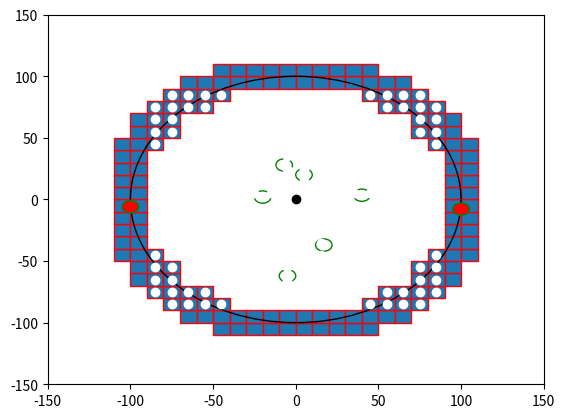

Write the Python code that produced this figure.

import numpy as np
import matplotlib.pyplot as plt
import matplotlib.patches as mpatches


bounding_box_2=np.array([[ -85, -75, -65, -55, -45, -35, -25, -15, -5, 5, 15, 25, 35, 45, 55, 65, 75, 85, -85, -75, -65, -55, -45, -35, -25, -15, -5, 5, 15, 25, 35, 45, 55, 65, 75, 85, -85, -75, -65, -55, -45, -35, -25, -15, -5, 5, 15, 25, 35, 45, 55, 65, 75, 85, -85, -75, -65, -55, -45, -35, -25, -15, -5, 5, 15, 25, 35, 45, 55, 65, 75, 85, -85, -75, -65, -55, -45, -35, -25, -15, -5, 5, 15, 25, 35, 45, 55, 65, 75, 85, -85, -75, -65, -55, -45, -35, -25, -15, -5, 5, 15, 25, 35, 45, 55, 65, 75, 85, -85, -75, -65, -55, -45, -35, -25, -15, -5, 5, 15, 25, 35, 45, 55, 65, 75, 85, -85, -75, -65, -55, -45, -35, -25, -15, -5, 5, 15, 25, 35, 45, 55, 65, 75, 85, -85, -75, -65, -55, -45, -35, -25, -15, -5, 5, 15, 25, 35, 45, 55, 65, 75, 85, -85, -75, -65, -55, -45, -35, -25, -15, -5, 5, 15, 25, 35, 45, 55, 65, 75, 85, -85, -75, -65, -55, -45, -35, -25, -15, -5, 5, 15, 25, 35, 45, 55, 65, 75, 85, -85, -75, -65, -55, -45, -35, -25, -15, -5, 5, 15, 25, 35, 45, 55, 65, 75, 85, -85, -75, -65, -55, -45, -35, -25, -15, -5, 5, 15, 25, 35, 45, 55, 65, 75, 85, -85, -75, -65, -55, -45, -35, -25, -15, -5, 5, 15, 25, 35, 45, 55, 65, 75, 85, -85, -75, -65, -55, -45, -35, -25, -15, -5, 5, 15, 25, 35, 45, 55, 65, 75, 85, -85, -75, -65, -55, -45, -35, -25, -15, -5, 5, 15, 25, 35, 45, 55, 65, 75, 85, -85, -75, -65, -55, -45, -35, -25, -15, -5, 5, 15, 25, 35, 45, 55, 65, 75, 85, -85, -75, -65, -55, -45, -35, -25, -15, -5, 5, 15, 25, 35, 45, 55, 65, 75, 85 ],[ -85, -85, -85, -85, -85, -85, -85, -85, -85, -85, -85, -85, -85, -85, -85, -85, -85, -85, -75, -75, -75, -75, -75, -75, -75, -75, -75, -75, -75, -75, -75, -75, -75, -75, -75, -75, -65, -65, -65, -65, -65, -65, -65, -65, -65, -65, -65, -65, -65, -65, -65, -65, -65, -65, -55, -55, -55, -55, -55, -55, -55, -55, -55, -55, -55, -55, -55, -55, -55, -55, -55, -55, -45, -45, -45, -45, -45, -45, -45, -45, -45, -45, -45, -45, -45, -45, -45, -45, -45, -45, -35, -35, -35, -35, -35, -35, -35, -35, -35, -35, -35, -35, -35, -35, -35, -35, -35, -35, -25, -25, -25, -25, -25, -25, -25, -25, -25, -25, -25, -25, -25, -25, -25, -25, -25, -25, -15, -15, -15, -15, -15, -15, -15, -15, -15, -15, -15, -15, -15, -15, -15, -15, -15, -15, -5, -5, -5, -5, -5, -5, -5, -5, -5, -5, -5, -5, -5, -5, -5, -5, -5, -5, 5, 5, 5, 5, 5, 5, 5, 5, 5, 5, 5, 5, 5, 5, 5, 5, 5, 5, 15, 15, 15, 15, 15, 15, 15, 15, 15, 15, 15, 15, 15, 15, 15, 15, 15, 15, 25, 25, 25, 25, 25, 25, 25, 25, 25, 25, 25, 25, 25, 25, 25, 25, 25, 25, 35, 35, 35, 35, 35, 35, 35, 35, 35, 35, 35, 35, 35, 35, 35, 35, 35, 35, 45, 45, 45, 45, 45, 45, 45, 45, 45, 45, 45, 45, 45, 45, 45, 45, 45, 45, 55, 55, 55, 55, 55, 55, 55, 55, 55, 55, 55, 55, 55, 55, 55, 55, 55, 55, 65, 65, 65, 65, 65, 65, 65, 65, 65, 65, 65, 65, 65, 65, 65, 65, 65, 65, 75, 75, 75, 75, 75, 75, 75, 75, 75, 75, 75, 75, 75, 75, 75, 75, 75, 75, 85, 85, 85, 85, 85, 85, 85, 85, 85, 85, 85, 85, 85, 85, 85, 85, 85, 85 ]])

bounding_box_3=np.array([[ -45, -35, -25, -15, -5, 5, 15, 25, 35, 45, -65, -55, -45, -35, -25, -15, -5, 5, 15, 25, 35, 45, 55, 65, -75, -65, -55, -45, 45, 55, 65, 75, -85, -75, -65, -55, 55, 65, 75, 85, -95, -85, -75, 75, 85, 95, -95, -85, -75, 75, 85, 95, -105, -95, -85, 85, 95, 105, -105, -95, 95, 105, -105, -95, 95, 105, -105, -95, 95, 105, -105, -95, 95, 105, -105, -95, 95, 105, -105, -95, 95, 105, -105, -95, 95, 105, -105, -95, 95, 105, -105, -95, -85, 85, 95, 105, -95, -85, -75, 75, 85, 95, -95, -85, -75, 75, 85, 95, -85, -75, -65, -55, 55, 65, 75, 85, -75, -65, -55, -45, 45, 55, 65, 75, -65, -55, -45, -35, -25, -15, -5, 5, 15, 25, 35, 45, 55, 65, -45, -35, -25, -15, -5, 5, 15, 25, 35, 45],[ -105, -105, -105, -105, -105, -105, -105, -105, -105, -105, -95, -95, -95, -95, -95, -95, -95, -95, -95, -95, -95, -95, -95, -95, -85, -85, -85, -85, -85, -85, -85, -85, -75, -75, -75, -75, -75, -75, -75, -75, -65, -65, -65, -65, -65, -65, -55, -55, -55, -55, -55, -55, -45, -45, -45, -45, -45, -45, -35, -35, -35, -35, -25, -25, -25, -25, -15, -15, -15, -15, -5, -5, -5, -5, 5, 5, 5, 5, 15, 15, 15, 15, 25, 25, 25, 25, 35, 35, 35, 35, 45, 45, 45, 45, 45, 45, 55, 55, 55, 55, 55, 55, 65, 65, 65, 65, 65, 65, 75, 75, 75, 75, 75, 75, 75, 75, 85, 85, 85, 85, 85, 85, 85, 85, 95, 95, 95, 95, 95, 95, 95, 95, 95, 95, 95, 95, 95, 95, 105, 105, 105, 105, 105, 105, 105, 105, 105, 105] ])# BM

cell_rep=np.array([[ -35, -25, -15, -5, 5, 15, 25, 35, -45, -35, -25, -15, -5, 5, 15, 25, 35, 45, -55, -45, -35, -25, -15, -5, 5, 15, 25, 35, 45, 55, -65, -55, -45, -35, -25, -15, -5, 5, 15, 25, 35, 45, 55, 65, -75, -65, -55, -45, -35, -25, -15, -5, 5, 15, 25, 35, 45, 55, 65, 75, -75, -65, -55, -45, -35, -25, -15, -5, 5, 15, 25, 35, 45, 55, 65, 75, -75, -65, -55, -45, -35, -25, -15, -5, 5, 15, 25, 35, 45, 55, 65, 75, -75, -65, -55, -45, -35, -25, -15, -5, 5, 15, 25, 35, 45, 55, 65, 75, -75, -65, -55, -45, -35, -25, -15, -5, 5, 15, 25, 35, 45, 55, 65, 75, -75, -65, -55, -45, -35, -25, -15, -5, 5, 15, 25, 35, 45, 55, 65, 75, -75, -65, -55, -45, -35, -25, -15, -5, 5, 15, 25, 35, 45, 55, 65, 75, -75, -65, -55, -45, -35, -25, -15, -5, 5, 15, 25, 35, 45, 55, 65, 75, -65, -55, -45, -35, -25, -15, -5, 5, 15, 25, 35, 45, 55, 65, -55, -45, -35, -25, -15, -5, 5, 15, 25, 35, 45, 55, -45, -35, -25, -15, -5, 5, 15, 25, 35, 45, -35, -25, -15, -5, 5, 15, 25, 35 ],[ -75, -75, -75, -75, -75, -75, -75, -75, -65, -65, -65, -65, -65, -65, -65, -65, -65, -65, -55, -55, -55, -55, -55, -55, -55, -55, -55, -55, -55, -55, -45, -45, -45, -45, -45, -45, -45, -45, -45, -45, -45, -45, -45, -45, -35, -35, -35, -35, -35, -35, -35, -35, -35, -35, -35, -35, -35, -35, -35, -35, -25, -25, -25, -25, -25, -25, -25, -25, -25, -25, -25, -25, -25, -25, -25, -25, -15, -15, -15, -15, -15, -15, -15, -15, -15, -15, -15, -15, -15, -15, -15, -15, -5, -5, -5, -5, -5, -5, -5, -5, -5, -5, -5, -5, -5, -5, -5, -5, 5, 5, 5, 5, 5, 5, 5, 5, 5, 5, 5, 5, 5, 5, 5, 5, 15, 15, 15, 15, 15, 15, 15, 15, 15, 15, 15, 15, 15, 15, 15, 15, 25, 25, 25, 25, 25, 25, 25, 25, 25, 25, 25, 25, 25, 25, 25, 25, 35, 35, 35, 35, 35, 35, 35, 35, 35, 35, 35, 35, 35, 35, 35, 35, 45, 45, 45, 45, 45, 45, 45, 45, 45, 45, 45, 45, 45, 45, 55, 55, 55, 55, 55, 55, 55, 55, 55, 55, 55, 55, 65, 65, 65, 65, 65, 65, 65, 65, 65, 65, 75, 75, 75, 75, 75, 75, 75, 75  ]])
a=np.diag(range(15))
#print(a)
#print(len(bounding_box))
#print(bounding_box.size)
#print(bounding_box.shape)
#print(bounding_box.reshape(2,289))
#plt.matshow(bounding_box.reshape(2,289))
#(nrows, ncols) = bounding_box.shape
#pixel_plot=plt.figure() #make plot
#plt.title("bounding box")
fig,ax=plt.subplots()
plt.plot([ -85, -75, -65, -55, -45, -35, -25, -15, -5, 5, 15, 25, 35, 45, 55, 65, 75, 85, -85, -75, -65, -55, -45, -35, -25, -15, -5, 5, 15, 25, 35, 45, 55, 65, 75, 85, -85, -75, -65, -55, -45, -35, -25, -15, -5, 5, 15, 25, 35, 45, 55, 65, 75, 85, -85, -75, -65, -55, -45, -35, -25, -15, -5, 5, 15, 25, 35, 45, 55, 65, 75, 85, -85, -75, -65, -55, -45, -35, -25, -15, -5, 5, 15, 25, 35, 45, 55, 65, 75, 85, -85, -75, -65, -55, -45, -35, -25, -15, -5, 5, 15, 25, 35, 45, 55, 65, 75, 85, -85, -75, -65, -55, -45, -35, -25, -15, -5, 5, 15, 25, 35, 45, 55, 65, 75, 85, -85, -75, -65, -55, -45, -35, -25, -15, -5, 5, 15, 25, 35, 45, 55, 65, 75, 85, -85, -75, -65, -55, -45, -35, -25, -15, -5, 5, 15, 25, 35, 45, 55, 65, 75, 85, -85, -75, -65, -55, -45, -35, -25, -15, -5, 5, 15, 25, 35, 45, 55, 65, 75, 85, -85, -75, -65, -55, -45, -35, -25, -15, -5, 5, 15, 25, 35, 45, 55, 65, 75, 85, -85, -75, -65, -55, -45, -35, -25, -15, -5, 5, 15, 25, 35, 45, 55, 65, 75, 85, -85, -75, -65, -55, -45, -35, -25, -15, -5, 5, 15, 25, 35, 45, 55, 65, 75, 85, -85, -75, -65, -55, -45, -35, -25, -15, -5, 5, 15, 25, 35, 45, 55, 65, 75, 85, -85, -75, -65, -55, -45, -35, -25, -15, -5, 5, 15, 25, 35, 45, 55, 65, 75, 85, -85, -75, -65, -55, -45, -35, -25, -15, -5, 5, 15, 25, 35, 45, 55, 65, 75, 85, -85, -75, -65, -55, -45, -35, -25, -15, -5, 5, 15, 25, 35, 45, 55, 65, 75, 85, -85, -75, -65, -55, -45, -35, -25, -15, -5, 5, 15, 25, 35, 45, 55, 65, 75, 85 ],[ -85, -85, -85, -85, -85, -85, -85, -85, -85, -85, -85, -85, -85, -85, -85, -85, -85, -85, -75, -75, -75, -75, -75, -75, -75, -75, -75, -75, -75, -75, -75, -75, -75, -75, -75, -75, -65, -65, -65, -65, -65, -65, -65, -65, -65, -65, -65, -65, -65, -65, -65, -65, -65, -65, -55, -55, -55, -55, -55, -55, -55, -55, -55, -55, -55, -55, -55, -55, -55, -55, -55, -55, -45, -45, -45, -45, -45, -45, -45, -45, -45, -45, -45, -45, -45, -45, -45, -45, -45, -45, -35, -35, -35, -35, -35, -35, -35, -35, -35, -35, -35, -35, -35, -35, -35, -35, -35, -35, -25, -25, -25, -25, -25, -25, -25, -25, -25, -25, -25, -25, -25, -25, -25, -25, -25, -25, -15, -15, -15, -15, -15, -15, -15, -15, -15, -15, -15, -15, -15, -15, -15, -15, -15, -15, -5, -5, -5, -5, -5, -5, -5, -5, -5, -5, -5, -5, -5, -5, -5, -5, -5, -5, 5, 5, 5, 5, 5, 5, 5, 5, 5, 5, 5, 5, 5, 5, 5, 5, 5, 5, 15, 15, 15, 15, 15, 15, 15, 15, 15, 15, 15, 15, 15, 15, 15, 15, 15, 15, 25, 25, 25, 25, 25, 25, 25, 25, 25, 25, 25, 25, 25, 25, 25, 25, 25, 25, 35, 35, 35, 35, 35, 35, 35, 35, 35, 35, 35, 35, 35, 35, 35, 35, 35, 35, 45, 45, 45, 45, 45, 45, 45, 45, 45, 45, 45, 45, 45, 45, 45, 45, 45, 45, 55, 55, 55, 55, 55, 55, 55, 55, 55, 55, 55, 55, 55, 55, 55, 55, 55, 55, 65, 65, 65, 65, 65, 65, 65, 65, 65, 65, 65, 65, 65, 65, 65, 65, 65, 65, 75, 75, 75, 75, 75, 75, 75, 75, 75, 75, 75, 75, 75, 75, 75, 75, 75, 75, 85, 85, 85, 85, 85, 85, 85, 85, 85, 85, 85, 85, 85, 85, 85, 85, 85, 85 ], 'wo')
for item in range(bounding_box_3.shape[1]):
    recy=mpatches.Rectangle((bounding_box_3[0][item]-5,bounding_box_3[1][item]-5), 10, 10, ec="red")  
    ax.add_patch(recy) 
    #recy=mpatches.Rectangle((bounding_box_1[item][0]-5,bounding_box_1[item][1]-5), 10, 10, ec="none")
    #ax.add_patch(recy)

circ0=mpatches.Circle((0, 0), 100, ec="black", fc="none")
ax.plot([0],[0],'ko')
ax.add_patch(circ0)
circ1=mpatches.Circle((5, 20), 5, ec="green", fc="none")
circ2=mpatches.Circle((-7, 28), 5, ec="green", fc="none")
circ3=mpatches.Circle((40, 3.5), 5, ec="green", fc="none")
circ4=mpatches.Circle((100, -7.8), 5, ec="green", fc="red")
circ5=mpatches.Circle((17, -37), 5, ec="green", fc="none")
circ6=mpatches.Circle((-5, -62), 5, ec="green", fc="none")
circ7=mpatches.Circle((-20, 2), 5, ec="green", fc="none")
circ8=mpatches.Circle((-100, -6,0), 5, ec="green", fc="red")
ax.add_patch(circ1)
ax.add_patch(circ2)
ax.add_patch(circ3)
ax.add_patch(circ4)
ax.add_patch(circ5)
ax.add_patch(circ6)
ax.add_patch(circ7)
ax.add_patch(circ8)
def forceAspect(ax,aspect=1):
    im = ax.get_images()
    extent =  im[0].get_extent()
    ax.set_aspect(abs((extent[1]-extent[0])/(extent[3]-extent[2]))/aspect)
#ax.plot([ -25, -15, -5, 5, 15, 25, -45, -35, -25, 25, 35, 45, -55, -45, 45, 55, -65, -55, 55, 65, -75, -65, 65, 75, -75, 75, -85, -75, 75, 85, -85, 85, -85, 85, -85, 85, -85, 85, -85, -75, 75, 85, -75, 75, -75, -65, 65, 75, -65, -55, 55, 65, -55, -45, 45, 55, -45, -35, -25, 25, 35, 45, -25, -15, -5, 5, 15, 25 ],[ -85, -85, -85, -85, -85, -85, -75, -75, -75, -75, -75, -75, -65, -65, -65, -65, -55, -55, -55, -55, -45, -45, -45, -45, -35, -35, -25, -25, -25, -25, -15, -15, -5, -5, 5, 5, 15, 15, 25, 25, 25, 25, 35, 35, 45, 45, 45, 45, 55, 55, 55, 55, 65, 65, 65, 65, 75, 75, 75, 75, 75, 75, 85, 85, 85, 85, 85, 85 ],'bo')
#ax.plot([ -25, -15, -5, 5, 15, 25, -45, 45, -55, 55, -65, 65, -75, 75, -85, 85, -85, 85, -85, 85, -85, 85, -85, 85, -85, 85, -75, 75, -65, 65, -55, 55, -45, 45, -25, -15, -5, 5, 15, 25, ],[ -85, -85, -85, -85, -85, -85, -75, -75, -65, -65, -55, -55, -45, -45, -25, -25, -15, -15, -5, -5, 5, 5, 15, 15, 25, 25, 45, 45, 55, 55, 65, 65, 75, 75, 85, 85, 85, 85, 85, 85,  ], 'go' )
#ax.plot([ -35, -25, -15, -5, 5, 15, 25, 35, -45, -35, -25, -15, -5, 5, 15, 25, 35, 45, -55, -45, -35, -25, -15, -5, 5, 15, 25, 35, 45, 55, -65, -55, -45, -35, -25, -15, -5, 5, 15, 25, 35, 45, 55, 65, -75, -65, -55, -45, -35, -25, -15, -5, 5, 15, 25, 35, 45, 55, 65, 75, -75, -65, -55, -45, -35, -25, -15, -5, 5, 15, 25, 35, 45, 55, 65, 75, -75, -65, -55, -45, -35, -25, -15, -5, 5, 15, 25, 35, 45, 55, 65, 75, -75, -65, -55, -45, -35, -25, -15, -5, 5, 15, 25, 35, 45, 55, 65, 75, -75, -65, -55, -45, -35, -25, -15, -5, 5, 15, 25, 35, 45, 55, 65, 75, -75, -65, -55, -45, -35, -25, -15, -5, 5, 15, 25, 35, 45, 55, 65, 75, -75, -65, -55, -45, -35, -25, -15, -5, 5, 15, 25, 35, 45, 55, 65, 75, -75, -65, -55, -45, -35, -25, -15, -5, 5, 15, 25, 35, 45, 55, 65, 75, -65, -55, -45, -35, -25, -15, -5, 5, 15, 25, 35, 45, 55, 65, -55, -45, -35, -25, -15, -5, 5, 15, 25, 35, 45, 55, -45, -35, -25, -15, -5, 5, 15, 25, 35, 45, -35, -25, -15, -5, 5, 15, 25, 35 ],[ -75, -75, -75, -75, -75, -75, -75, -75, -65, -65, -65, -65, -65, -65, -65, -65, -65, -65, -55, -55, -55, -55, -55, -55, -55, -55, -55, -55, -55, -55, -45, -45, -45, -45, -45, -45, -45, -45, -45, -45, -45, -45, -45, -45, -35, -35, -35, -35, -35, -35, -35, -35, -35, -35, -35, -35, -35, -35, -35, -35, -25, -25, -25, -25, -25, -25, -25, -25, -25, -25, -25, -25, -25, -25, -25, -25, -15, -15, -15, -15, -15, -15, -15, -15, -15, -15, -15, -15, -15, -15, -15, -15, -5, -5, -5, -5, -5, -5, -5, -5, -5, -5, -5, -5, -5, -5, -5, -5, 5, 5, 5, 5, 5, 5, 5, 5, 5, 5, 5, 5, 5, 5, 5, 5, 15, 15, 15, 15, 15, 15, 15, 15, 15, 15, 15, 15, 15, 15, 15, 15, 25, 25, 25, 25, 25, 25, 25, 25, 25, 25, 25, 25, 25, 25, 25, 25, 35, 35, 35, 35, 35, 35, 35, 35, 35, 35, 35, 35, 35, 35, 35, 35, 45, 45, 45, 45, 45, 45, 45, 45, 45, 45, 45, 45, 45, 45, 55, 55, 55, 55, 55, 55, 55, 55, 55, 55, 55, 55, 65, 65, 65, 65, 65, 65, 65, 65, 65, 65, 75, 75, 75, 75, 75, 75, 75, 75  ],'yo')
#ax.grid()
#for item in range(cell_rep.shape[1]):
#    recy2=mpatches.Rectangle((cell_rep[0][item]-5,cell_rep[1][item]-5), 10, 10, ec="yellow",fc="black")  
#    ax.add_patch(recy2) 
    #recy=mpatches.Rectangle((bounding_box_1[item][0]-5,bounding_box_1[item][1]-5), 10, 10, ec="none")
    #ax.add_patch(recy)

plt.axis([-150, 150, -150, 150])

plt.show()

